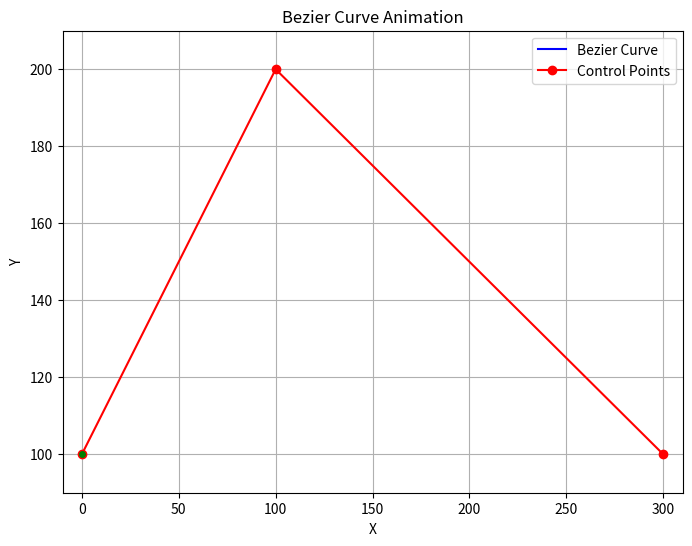

Reproduce this figure in Python.
import matplotlib.pyplot as plt
from matplotlib.animation import FuncAnimation

class BezierCurve:
    def __init__(self, control_points, num_iterate):
        self.control_points = control_points
        self.num_iterate = num_iterate
        self.bezier_points = []
        # self.all_helper_lines = []

    def mid_point(self, point1, point2):
        mid_x = (point1[0] + point2[0]) / 2
        mid_y = (point1[1] + point2[1]) / 2
        return mid_x, mid_y

    def calculate_bezier_points(self, points, current_iteration):
        if current_iteration < self.num_iterate:
            all = []
            
            all.append(points)
            for j in range(0, len(points) - 1):
                mid_points = []
                for i in range(0, len(all[j]) - 1):
                    mid_point = self.mid_point(all[j][i], all[j][i+1])
                    mid_points.append(mid_point)
                
                all.append(mid_points)
            
            left = [all[i][0] for i in range(len(all))]
            right = [all[len(all) - i - 1][-1] for i in range(len(all))]
            
            
            self.calculate_bezier_points(left, current_iteration + 1)
            self.bezier_points.append(all[-1][0])
            # self.all_helper_lines.append(all)
            self.calculate_bezier_points(right, current_iteration + 1)
            
            
            # print("all")
            # print(len(all))
            # print(left)
            # print(right)

            
            
    
    def calc(self):
        self.bezier_points.append(self.control_points[0])
        # self.all_helper_lines.append([self.control_points])
        self.calculate_bezier_points(self.control_points, 0)
        self.bezier_points.append(self.control_points[-1])
        # self.all_helper_lines.append([self.control_points])
    
    def draw(self):
        ctrl_x, ctrl_y = zip(*self.control_points)
        fig, ax = plt.subplots(figsize=(8, 6))

        # Initialize main curve line and control points line
        line, = ax.plot([], [], 'b-', label='Bezier Curve')
        ax.plot(ctrl_x, ctrl_y, 'ro-', label='Control Points')
        
        moving_point, = ax.plot([], [], 'go', ms=4)
        
        many_mov = 2
        for i in range(3, len(self.control_points) + 1):
            many_mov = many_mov + i
        
        # print(many_mov)
        
        mov_points = [ax.plot([], [], 'go', ms=4) for _ in range(many_mov)]

        # Axis settings
        ax.set_xlim(min(ctrl_x) - 10, max(ctrl_x) + 10)
        ax.set_ylim(min(ctrl_y) - 10, max(ctrl_y) + 10)
        ax.set_xlabel('X')
        ax.set_ylabel('Y')
        ax.set_title('Bezier Curve Animation')
        ax.legend()
        ax.grid(True)
        
        total_duration = 4000 # Total animation duration in milliseconds
        interval = total_duration / len(self.bezier_points)
        
        def animate(i):
            # Update main curve line
            line.set_data(*zip(*self.bezier_points[:i+1]))
            moving_point.set_data([self.bezier_points[i][0]], [self.bezier_points[i][1]])
            
            return [line, moving_point]

        # Create the animation
        anim = FuncAnimation(fig, animate, frames=len(self.bezier_points), interval=interval, blit=True)

        # return anim
        # plt.show()
        # canvas.draw()
        # 0,100;100,200;150,50;300,100

def main():
    # This can now be any number of control points
    control_points = [(0, 100), (100, 200) , (300, 100)]
    # control_points = [(0, 100), (100, 200), (150, 50) , (300, 100), (500, 650), (200, 500), (500, 100)]
    num_iterate = 3
    bezier_curve = BezierCurve(control_points, num_iterate)
    bezier_curve.calc()
    
    # print("res")
    print(bezier_curve.bezier_points)
    print(len(bezier_curve.bezier_points))
    
    bezier_curve.draw()

main()
